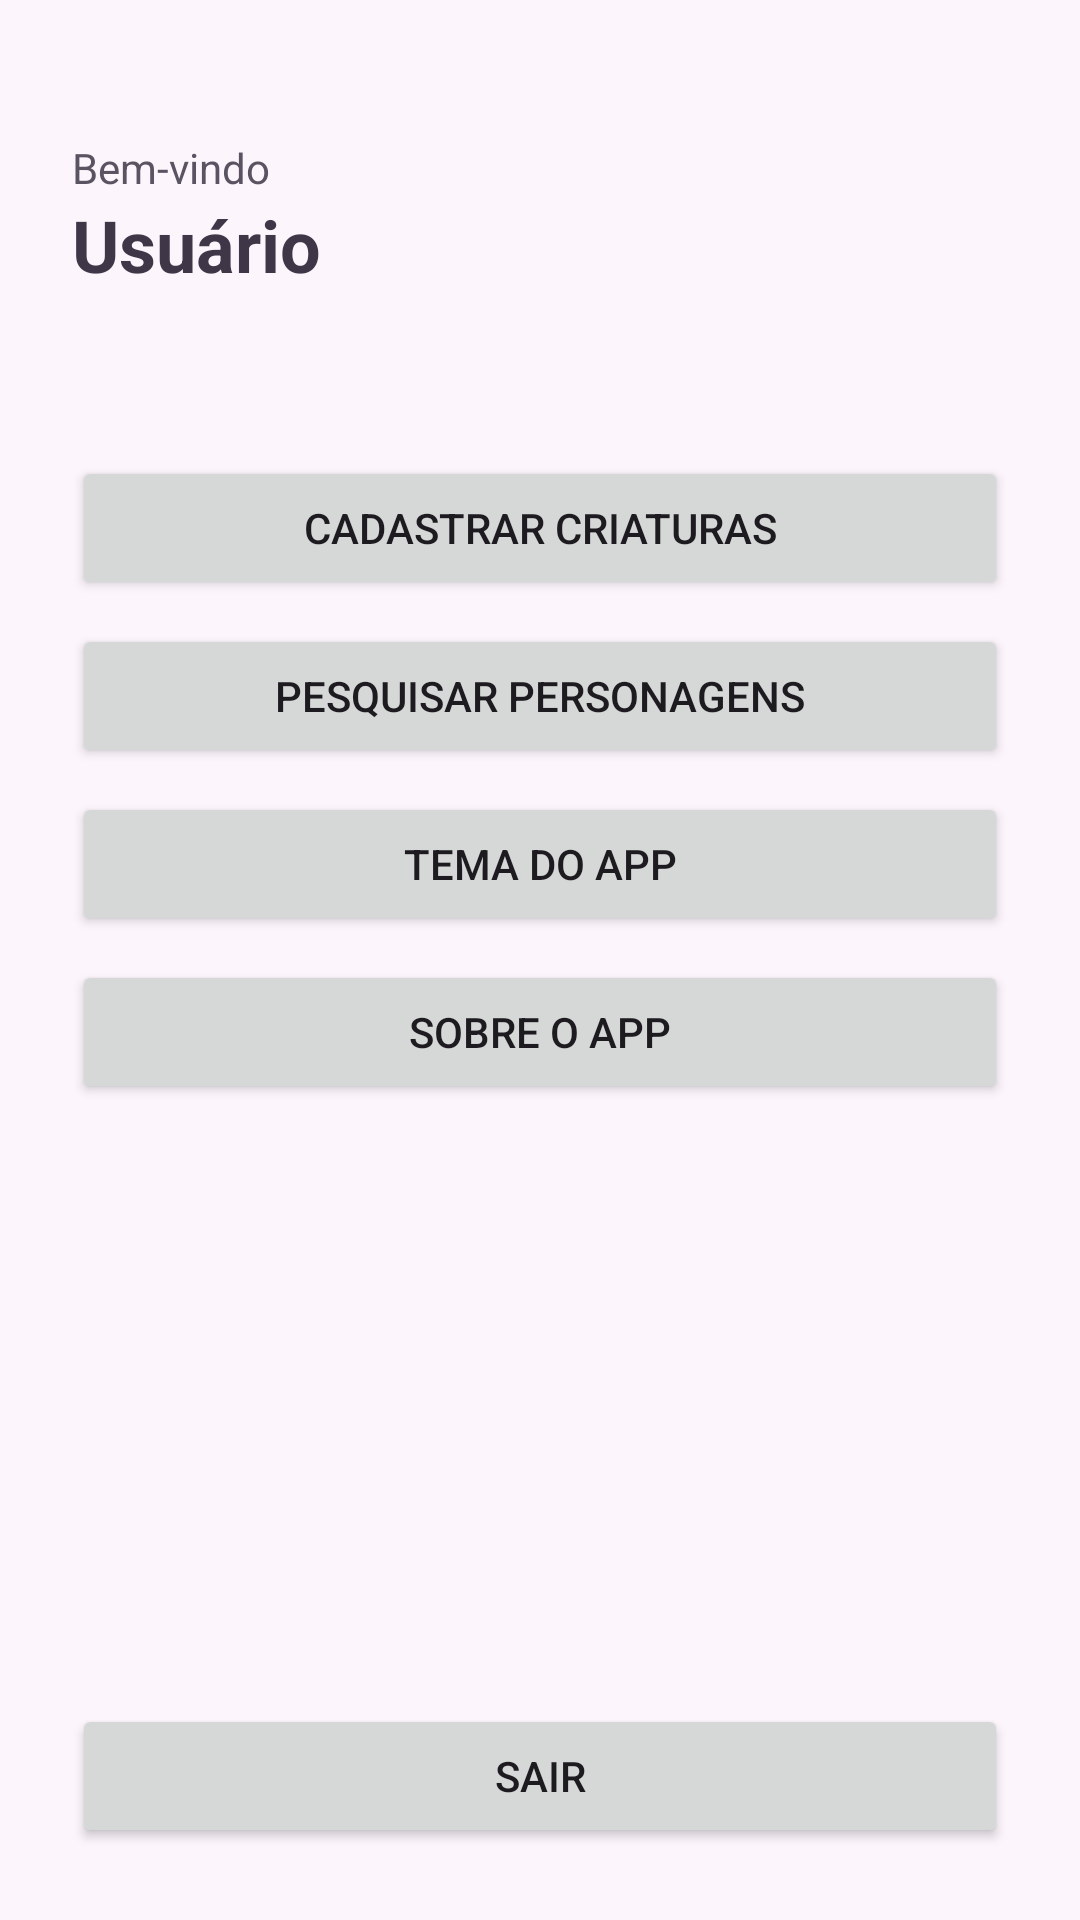

Reconstruct the res/layout file that produces this screen, plus the resources it refers to.
<!-- AndroidManifest.xml: application theme Theme.BDRoomComCamera -->
<!-- res/layout/activity_login.xml -->
<?xml version="1.0" encoding="utf-8"?>
<ScrollView xmlns:android="http://schemas.android.com/apk/res/android"
    xmlns:tools="http://schemas.android.com/tools"
    android:layout_width="match_parent"
    android:layout_height="match_parent"
    android:background="@color/app_background"
    android:fillViewport="true"
    tools:context=".activities.ActivityLogin">

    <LinearLayout
        android:id="@+id/main"
        android:layout_width="match_parent"
        android:layout_height="match_parent"
        android:orientation="vertical"
        android:onClick="Fechar"
        android:padding="24dp">

        <LinearLayout
            android:layout_width="match_parent"
            android:layout_height="wrap_content"
            android:gravity="center_vertical"
            android:orientation="horizontal">

            <LinearLayout
                android:layout_width="0dp"
                android:layout_height="wrap_content"
                android:layout_weight="1"
                android:orientation="vertical">

                <TextView
                    android:layout_width="match_parent"
                    android:layout_height="wrap_content"
                    android:text="Bem-vindo"
                    android:textColor="@color/app_text_secondary"
                    android:textSize="14sp" />

                <TextView
                    android:id="@+id/txtNome"
                    android:layout_width="match_parent"
                    android:layout_height="wrap_content"
                    android:text="Usuário"
                    android:textColor="@color/app_text_primary"
                    android:textSize="24sp"
                    android:textStyle="bold" />
            </LinearLayout>

            <ImageView
                android:id="@+id/imgPerfil"
                android:layout_width="96dp"
                android:layout_height="96dp"
                android:layout_marginLeft="16dp"
                android:contentDescription="Foto do usuário logado"
                android:scaleType="centerCrop"
                tools:srcCompat="@tools:sample/avatars" />
        </LinearLayout>

        <Button
            android:id="@+id/btnCadastrarRacas"
            android:layout_width="match_parent"
            android:layout_height="wrap_content"
            android:layout_marginTop="32dp"
            android:text="Cadastrar criaturas" />

        <Button
            android:id="@+id/btnPesquisarPersonagens"
            android:layout_width="match_parent"
            android:layout_height="wrap_content"
            android:layout_marginTop="8dp"
            android:text="Pesquisar personagens" />

        <Button
            android:id="@+id/btnModoEscuro"
            android:layout_width="match_parent"
            android:layout_height="wrap_content"
            android:layout_marginTop="8dp"
            android:text="Tema do app" />

        <Button
            android:id="@+id/btnFragment"
            android:layout_width="match_parent"
            android:layout_height="wrap_content"
            android:layout_marginTop="8dp"
            android:text="Sobre o app" />

        <Space
            android:layout_width="match_parent"
            android:layout_height="0dp"
            android:layout_weight="1" />

        <Button
            android:id="@+id/btnFechar"
            android:layout_width="match_parent"
            android:layout_height="wrap_content"
            android:layout_marginTop="32dp"
            android:text="Sair" />
    </LinearLayout>
</ScrollView>
<!-- resources referenced by this layout -->
<resources>
  <color name="app_background">#FCF6FC</color>
  <color name="app_text_primary">#3F3748</color>
  <color name="app_text_secondary">#5A5361</color>
  <style name="Theme.BDRoomComCamera" parent="Base.Theme.BDRoomComCamera" />
  <style name="Base.Theme.BDRoomComCamera" parent="Theme.Material3.DayNight.NoActionBar">
          
          
      </style>
</resources>
